Run: headless pygame with SDL's dummy video driver; simulated clock (each Clock.tick advances the game by its frame time, no real sleeping); random seed 0; keys injected as events and as key.get_pressed() state; no mouse input.
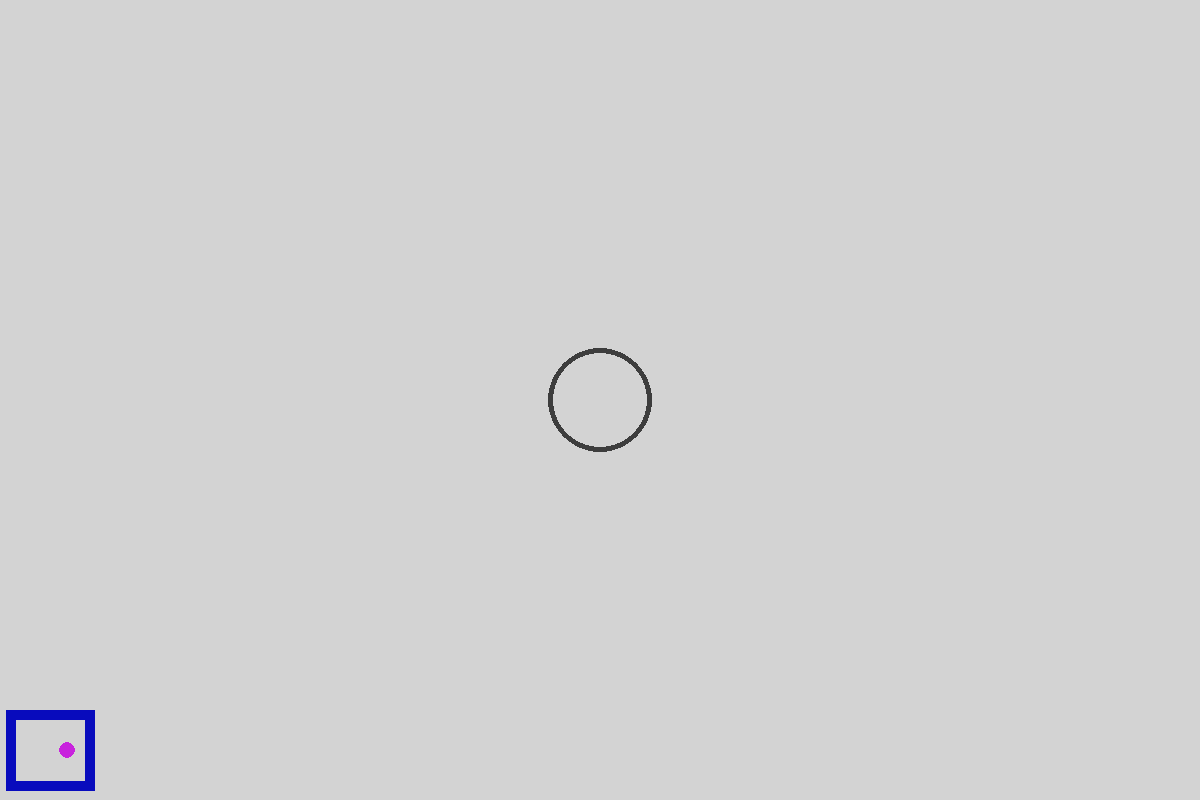
Frame 1 of 4 · flips 1–60 · no input
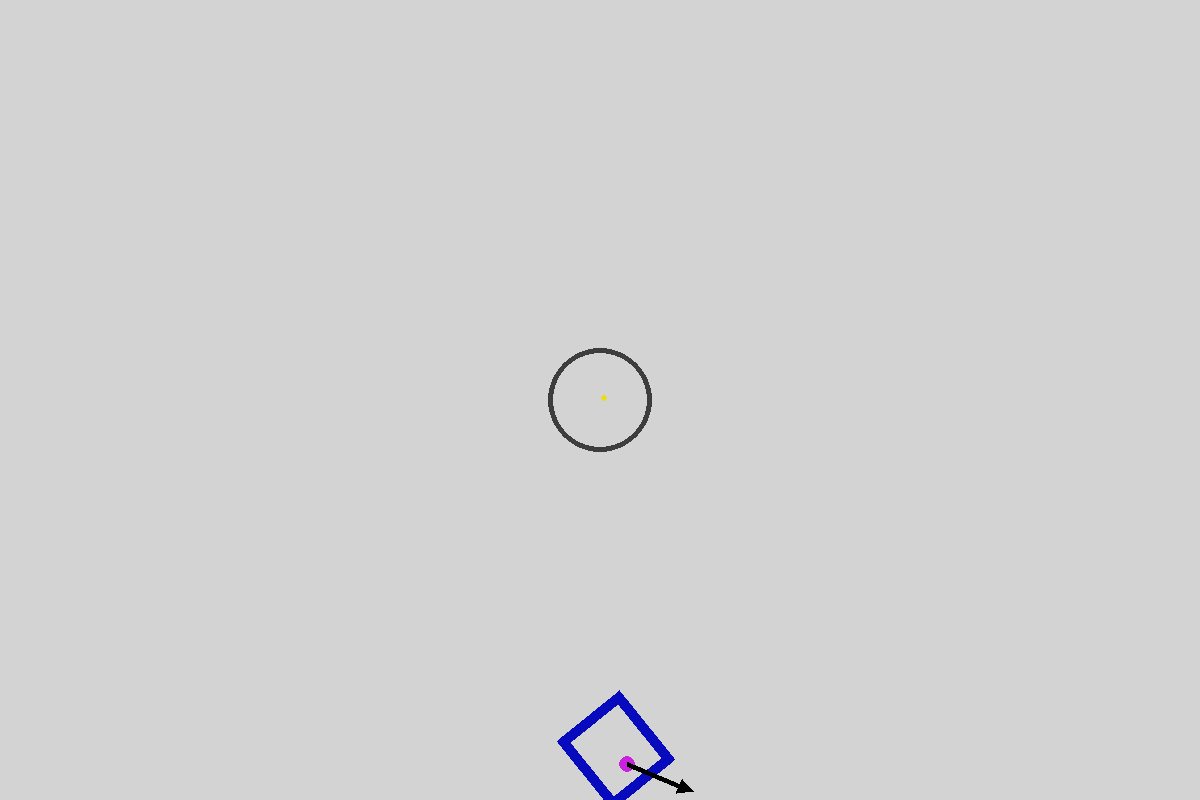
Frame 2 of 4 · flips 61–180 · tapped SPACE, RETURN · held RIGHT (→), D
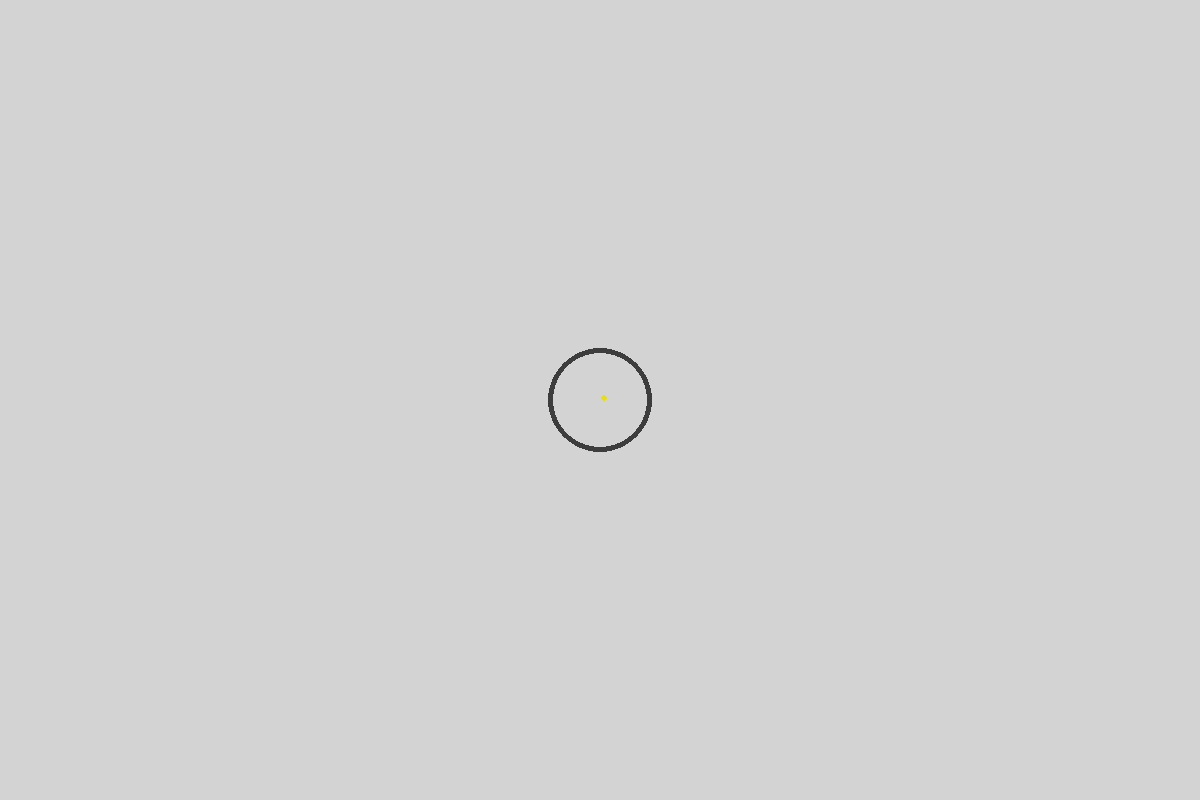
Frame 3 of 4 · flips 181–300 · held DOWN (↓), S
Frame 4 of 4 · flips 301–420 · held LEFT (←), A, UP (↑), W · screen unchanged from frame 3, image omitted

The pygame program that drew these frames:

import pygame
from typing import List, Self
import math
import bisect


class InterpolatingDoubleTreeMap:
    """
    A map that stores double keys and values, allowing linear interpolation
    for keys not exactly present. Similar to WPILib's InterpolatingTreeMap.
    """

    def __init__(self):
        self._data = [
        ]  # List of (key: float, value: float) tuples, sorted by key

    def put(self, key: float, value: float):
        """Insert or update a key-value pair."""
        # Find insertion point
        idx = bisect.bisect_left(self._data, (key, float('-inf')))
        if idx < len(self._data) and self._data[idx][0] == key:
            # Update existing
            self._data[idx] = (key, value)
        else:
            # Insert new
            self._data.insert(idx, (key, value))

    def get(self, key: float) -> float:
        """Get the interpolated value for the given key."""
        if not self._data:
            raise ValueError("Map is empty")

        # Find the largest index where data[idx][0] <= key
        idx = bisect.bisect_right(self._data, (key, float('inf'))) - 1

        if idx < 0:
            # Key is less than all keys, return first value
            return self._data[0][1]
        elif idx == len(self._data) - 1:
            # Key is greater than or equal to last key, return last value
            return self._data[-1][1]
        else:
            # Interpolate between idx and idx+1
            k1, v1 = self._data[idx]
            k2, v2 = self._data[idx + 1]
            if k2 == k1:
                return v1
            # Linear interpolation
            return v1 + (v2 - v1) * (key - k1) / (k2 - k1)

    def clear(self):
        """Clear all entries."""
        self._data.clear()

    def __len__(self) -> int:
        return len(self._data)


FRAMERATE = 60
HUB_DIAMETER = 1.067
BALL_DIAMETER = 0.15
FIELD_WIDTH = 8.069
ROBOT_LENGTH, ROBOT_WIDTH = (0.907, 0.823)
MAX_ROBOT_XY_SPEED, MAX_ROBOT_ANGULAR_SPEED = 4, 540
ROBOT_XY_ACCEL, ROBOT_ANGULAR_ACCEL = 2, 270

SCREEN_LENGTH, SCREEN_WIDTH = (1200, 800)
METER_TO_PIXEL = SCREEN_WIDTH / FIELD_WIDTH
MAX_ARROW_LENGTH = 100
SPEED_TO_PIXEL = (MAX_ARROW_LENGTH / MAX_ROBOT_XY_SPEED) / METER_TO_PIXEL


class Angle:

    def __init__(self, angleDeg: float):
        self._angleDeg = angleDeg

    @property
    def angleDeg(self):
        return self._angleDeg

    @angleDeg.setter
    def angleDeg(self, newAngleDeg: float):
        self._angleDeg = newAngleDeg

    @property
    def angleRad(self):
        return self.angleDeg * (math.pi / 180)

    @angleRad.setter
    def angleRad(self, newAngleRad: float):
        self.angleDeg = newAngleRad * (180 / math.pi)

    def plus(self, other: Self):
        return Angle(self.angleDeg + other.angleDeg)

    def unaryMinus(self):
        return Angle(-self.angleDeg)


class Position:

    def __init__(self, x: float, y: float, angle: Angle):
        self._x = x
        self._y = y
        self._angle = angle

    @property
    def x(self):
        return self._x

    @x.setter
    def x(self, newX: float):
        self._x = newX

    @property
    def xPixels(self):
        return self._x * METER_TO_PIXEL

    @property
    def yPixels(self):
        return SCREEN_WIDTH - self._y * METER_TO_PIXEL

    @property
    def y(self):
        return self._y

    @y.setter
    def y(self, newY: float):
        self._y = newY

    @property
    def angle(self):
        return self._angle

    @angle.setter
    def angle(self, newAngle: Angle):
        self._angle = newAngle

    def tupleXYPixels(self, maxY: float = SCREEN_WIDTH):
        return (self.x * METER_TO_PIXEL, maxY - self.y * METER_TO_PIXEL)

    def rotateBy(self, angle: Angle):
        return Position(
            self.x * math.cos(angle.angleRad) -
            self.y * math.sin(angle.angleRad),
            self.y * math.cos(angle.angleRad) +
            self.x * math.sin(angle.angleRad), self.angle.plus(angle))

    def plus(self, other: Self):
        return Position(self.x + other.x, self.y + other.y,
                        self.angle.plus(other.angle))

    def unaryMinus(self) -> Self:
        return Position(-self.x, -self.y,
                        self.angle.unaryMinus())  # type: ignore

    def minus(self, other: Self):
        other = other.unaryMinus()
        return self.plus(other)

    def getXYAngle(self) -> Angle:
        return Angle(
            math.atan2(self.y, self.x if self.x != 0 else 0.00001) *
            (180 / math.pi))

    def getXYNorm(self) -> float:
        return (self.x**2 + self.y**2)**0.5


class Velocity:

    def __init__(self, vx: float, vy: float, vtheta: float):
        self._vx = vx
        self._vy = vy
        self._vtheta = vtheta

    @property
    def vx(self):
        return self._vx

    @vx.setter
    def vx(self, newX: float):
        self._vx = newX

    @property
    def vy(self):
        return self._vy

    @vy.setter
    def vy(self, newY: float):
        self._vy = newY

    @property
    def vtheta(self):
        return self._vtheta

    @vtheta.setter
    def vtheta(self, newVtheta: float):
        self._vtheta = newVtheta

    def getXYNorm(self) -> float:
        return (self.vx**2 + self.vy**2)**0.5

    def getXYAngle(self) -> Angle:
        return Angle(
            math.atan2(self.vy, self.vx if self.vx != 0 else 0.00001) *
            (180 / math.pi))

    def copy(self) -> Self:
        return Velocity(self.vx, self.vy, self.vtheta)  # type: ignore

    def plus(self, other: Self) -> Self:
        return Velocity(self.vx + other.vx, self.vy + other.vy,
                        self.vtheta + other.vtheta)  # type: ignore

    def unaryMinus(self) -> Self:
        return Velocity(-self.vx, -self.vy, -self.vtheta)  # type: ignore

    def minus(self, other) -> Self:
        return self.plus(other.unaryMinus())

    def setXYNorm(self, newNorm: float):
        self.vx = newNorm * math.cos(self.getXYAngle().angleRad)
        self.vy = newNorm * math.sin(self.getXYAngle().angleRad)


class CanvasObject:

    def __init__(self,
                 master: pygame.Surface,
                 object: pygame.Surface,
                 coordinates=Position(0, 0, Angle(0)),
                 velocity=Velocity(0, 0, 0)):
        self._master = master
        self._object = object
        self._coords = coordinates
        self._velocity = velocity.copy()

    @property
    def velocity(self):
        return self._velocity

    @velocity.setter
    def velocity(self, newVel: Velocity):
        self._velocity = newVel

    @property
    def position(self):
        return self._coords

    @position.setter
    def position(self, newPos: Position):
        self._coords = newPos

    def update(self, dt: float):
        self.position.x += self.velocity.vx * dt
        self.position.y += self.velocity.vy * dt
        self.position.angle.angleDeg += self.velocity.vtheta * dt

        rotated = pygame.transform.rotate(self._object,
                                          self.position.angle.angleDeg)
        self._master.blit(
            rotated, rotated.get_rect(center=self.position.tupleXYPixels()))


class Ball(CanvasObject):

    def __init__(self,
                 master: pygame.Surface,
                 turretVelocity: Velocity,
                 shotVelocity: Velocity,
                 tof: float,
                 coordinates=Position(0, 0, Angle(0))):
        self._turretVelocity = turretVelocity
        self._shotVelocity = shotVelocity
        self._tof = tof

        self._active = True

        object = pygame.Surface(
            (BALL_DIAMETER * METER_TO_PIXEL, BALL_DIAMETER * METER_TO_PIXEL),
            pygame.SRCALPHA)
        object.fill(pygame.Color(0, 0, 0, 0))
        pygame.draw.circle(object, pygame.Color("#e9de0f"),
                           (object.get_width() // 2, object.get_height() // 2),
                           BALL_DIAMETER * METER_TO_PIXEL // 2)
        super().__init__(master, object, coordinates,
                         turretVelocity.plus(shotVelocity))

    def update(self, dt: float):
        super().update(dt)
        self._tof -= dt
        if self._tof <= 0 and self._active:
            self._active = False
            self._velocity = Velocity(0, 0, 0)
            self._object.fill((0, 0, 0, 0))
            pygame.draw.circle(self._object, pygame.Color("#e9de0f"),
                               (self._object.get_width() // 2,
                                self._object.get_height() // 2), 3)

        if self._active:
            drawVelocityArrow(self._master, self.position,
                              self._turretVelocity, pygame.Color("#c823dd"), 3)
            drawVelocityArrow(self._master, self.position, self._shotVelocity,
                              pygame.Color("#e9de0f"), 3)
            drawVelocityArrow(self._master,
                              self.position,
                              self.velocity,
                              lineWidth=3)


def drawArrow(surface: pygame.Surface,
              start: Position,
              end: Position,
              color: pygame.Color = pygame.Color(0, 0, 0),
              line_width: int = 5,
              arrowhead_length: float = 15,
              arrow_width: float = 16):
    # Calculate direction
    dx = end.xPixels - start.xPixels
    dy = end.yPixels - start.yPixels
    length = math.sqrt(dx**2 + dy**2)
    if length < arrowhead_length or length == 0:
        return
    unit_x = dx / length
    unit_y = dy / length
    # Arrowhead base point (shaft end)
    arrow_x = end.xPixels - arrowhead_length * unit_x
    arrow_y = end.yPixels - arrowhead_length * unit_y

    # Draw line from start to arrowhead base (not through tip)
    pygame.draw.line(surface, color, start.tupleXYPixels(), (arrow_x, arrow_y),
                     line_width)

    # Arrowhead points
    perp_x = -unit_y
    perp_y = unit_x
    half_width = arrow_width / 2
    left_x = arrow_x + half_width * perp_x
    left_y = arrow_y + half_width * perp_y
    right_x = arrow_x - half_width * perp_x
    right_y = arrow_y - half_width * perp_y
    pygame.draw.polygon(
        surface, color,
        [end.tupleXYPixels(), (left_x, left_y), (right_x, right_y)])


def accelToTarget(current: float, target: float, accel: float,
                  dt: float) -> float:
    newValue = current
    if current < target:
        newValue = current + accel * dt
        if newValue > target:
            newValue = target
    elif current > target:
        newValue = current - accel * dt
        if newValue < target:
            newValue = target

    return newValue


def updateRobotSpeeds(keys: pygame.key.ScancodeWrapper, dt: float):
    # xy movement
    xInput = int(keys[pygame.K_d]) - int(keys[pygame.K_a])
    yInput = int(keys[pygame.K_w]) - int(keys[pygame.K_s])
    direction = math.atan2(yInput, xInput if xInput != 0 else 0.00001)

    xInput = xInput * abs(math.cos(direction))
    yInput = yInput * abs(math.sin(direction))

    xCommanded = MAX_ROBOT_XY_SPEED * xInput
    yCommanded = MAX_ROBOT_XY_SPEED * yInput

    robot.velocity.vx = accelToTarget(robot.velocity.vx, xCommanded,
                                      MAX_ROBOT_XY_SPEED, dt)
    robot.velocity.vy = accelToTarget(robot.velocity.vy, yCommanded,
                                      MAX_ROBOT_XY_SPEED, dt)

    # rotation movement
    rotation = int(keys[pygame.K_LEFT]) - int(keys[pygame.K_RIGHT])

    rotationCommanded = MAX_ROBOT_ANGULAR_SPEED * rotation

    robot.velocity.vtheta = accelToTarget(robot.velocity.vtheta,
                                          rotationCommanded,
                                          MAX_ROBOT_ANGULAR_SPEED, dt)


def getTurretVelocity() -> Velocity:
    turretVelocity = Velocity(robot.velocity.vx, robot.velocity.vy, 0)
    turretDistanceFromCenter = TURRET_IN_ROBOT_POS.rotateBy(
        robot.position.angle)

    turretVelocity.vx -= math.radians(
        robot.velocity.vtheta) * turretDistanceFromCenter.y
    turretVelocity.vy += math.radians(
        robot.velocity.vtheta) * turretDistanceFromCenter.x

    return turretVelocity


def drawVelocityArrow(screen: pygame.Surface,
                      startPose: Position,
                      velocity: Velocity,
                      color: pygame.Color = pygame.Color(0, 0, 0),
                      lineWidth: int = 5,
                      headLength: int = 15,
                      headWidth: int = 15):
    endArrow = Position(startPose.x + velocity.vx * SPEED_TO_PIXEL,
                        startPose.y + velocity.vy * SPEED_TO_PIXEL, Angle(0))
    drawArrow(screen, startPose, endArrow, color, lineWidth, headLength,
              headWidth)


def drawTurret(screen: pygame.Surface):
    turretPose = robot.position.plus(
        TURRET_IN_ROBOT_POS.rotateBy(robot.position.angle))
    pygame.draw.circle(screen, pygame.Color("#c823dd"),
                       turretPose.tupleXYPixels(), 8)
    turretVelocity = getTurretVelocity()

    drawVelocityArrow(screen, turretPose, turretVelocity)


pygame.init()

screen = pygame.display.set_mode((SCREEN_LENGTH, SCREEN_WIDTH))

hubSurface = pygame.Surface(
    (HUB_DIAMETER * METER_TO_PIXEL, HUB_DIAMETER * METER_TO_PIXEL),
    pygame.SRCALPHA)
hubSurface.fill(pygame.Color(0, 0, 0, 0))
pygame.draw.circle(hubSurface, pygame.Color("#3D3D3D"),
                   (hubSurface.get_width() // 2, hubSurface.get_height() // 2),
                   HUB_DIAMETER * METER_TO_PIXEL // 2, 5)
hub = CanvasObject(
    screen, hubSurface,
    Position((screen.get_width() // 2) / METER_TO_PIXEL,
             (screen.get_height() // 2) / METER_TO_PIXEL, Angle(0)))

TURRET_IN_ROBOT_POS = Position(0.184, 0, Angle(0))

robotSurface = pygame.Surface(
    (ROBOT_LENGTH * METER_TO_PIXEL, ROBOT_WIDTH * METER_TO_PIXEL),
    pygame.SRCALPHA)
robotSurface.fill(pygame.Color(0, 0, 0, 0))
pygame.draw.rect(
    robotSurface, pygame.Color(8, 11, 189),
    (0, 0, ROBOT_LENGTH * METER_TO_PIXEL, ROBOT_WIDTH * METER_TO_PIXEL), 10)
robot = CanvasObject(screen, robotSurface, Position(0.5, 0.5, Angle(0)))

running = True
shootOnMoveCorrection = True
distanceCorrection = True
clock = pygame.time.Clock()
balls: List[Ball] = []
tofFromDistance = InterpolatingDoubleTreeMap()
distanceFromTof = InterpolatingDoubleTreeMap()


def fillTables(distance: float, tof: float):
    tofFromDistance.put(distance, tof)
    distanceFromTof.put(tof, distance)


fillTables(1.38, 0.9)
fillTables(1.88, 1.09)
fillTables(3.15, 1.11)
fillTables(4.55, 1.12)
fillTables(5.68, 1.16)


def spawnBall(screen: pygame.Surface):
    turretVelocity = getTurretVelocity()
    turretPose = robot.position.plus(
        TURRET_IN_ROBOT_POS.rotateBy(robot.position.angle))

    turretToTarget = hub.position.minus(turretPose)
    targetDistance = turretToTarget.getXYNorm()

    staticSpeed = targetDistance / tofFromDistance.get(targetDistance)
    staticShot = Velocity(
        staticSpeed * math.cos(turretToTarget.getXYAngle().angleRad),
        staticSpeed * math.sin(turretToTarget.getXYAngle().angleRad), 0)

    if not shootOnMoveCorrection:
        shotVelocityVector = staticShot
    else:
        shotVelocityVector = staticShot.minus(turretVelocity)

    estimatedDistance = targetDistance
    estimatedTof = tofFromDistance.get(estimatedDistance)
    resultingSpeed = estimatedDistance / estimatedTof

    if distanceCorrection:
        estimatedTof = tofFromDistance.get(estimatedDistance)
        resultingSpeed = estimatedDistance / estimatedTof

        ratio = shotVelocityVector.getXYNorm() / resultingSpeed
        estimatedDistance *= ratio

    shotVelocityVector.setXYNorm(estimatedDistance / estimatedTof)

    balls.append(
        Ball(screen, turretVelocity, shotVelocityVector, estimatedTof,
             turretPose))


while running:
    dt = clock.tick(FRAMERATE) / 1000

    screen.fill("light grey")

    for event in pygame.event.get():
        if event.type == pygame.QUIT:
            running = False
        if event.type == pygame.KEYDOWN:
            if event.key == pygame.K_SPACE:
                spawnBall(screen)

    keys = pygame.key.get_pressed()
    updateRobotSpeeds(keys, dt)

    hub.update(dt)
    robot.update(dt)
    for ball in balls:
        ball.update(dt)

    drawTurret(screen)

    pygame.display.flip()

pygame.quit()
